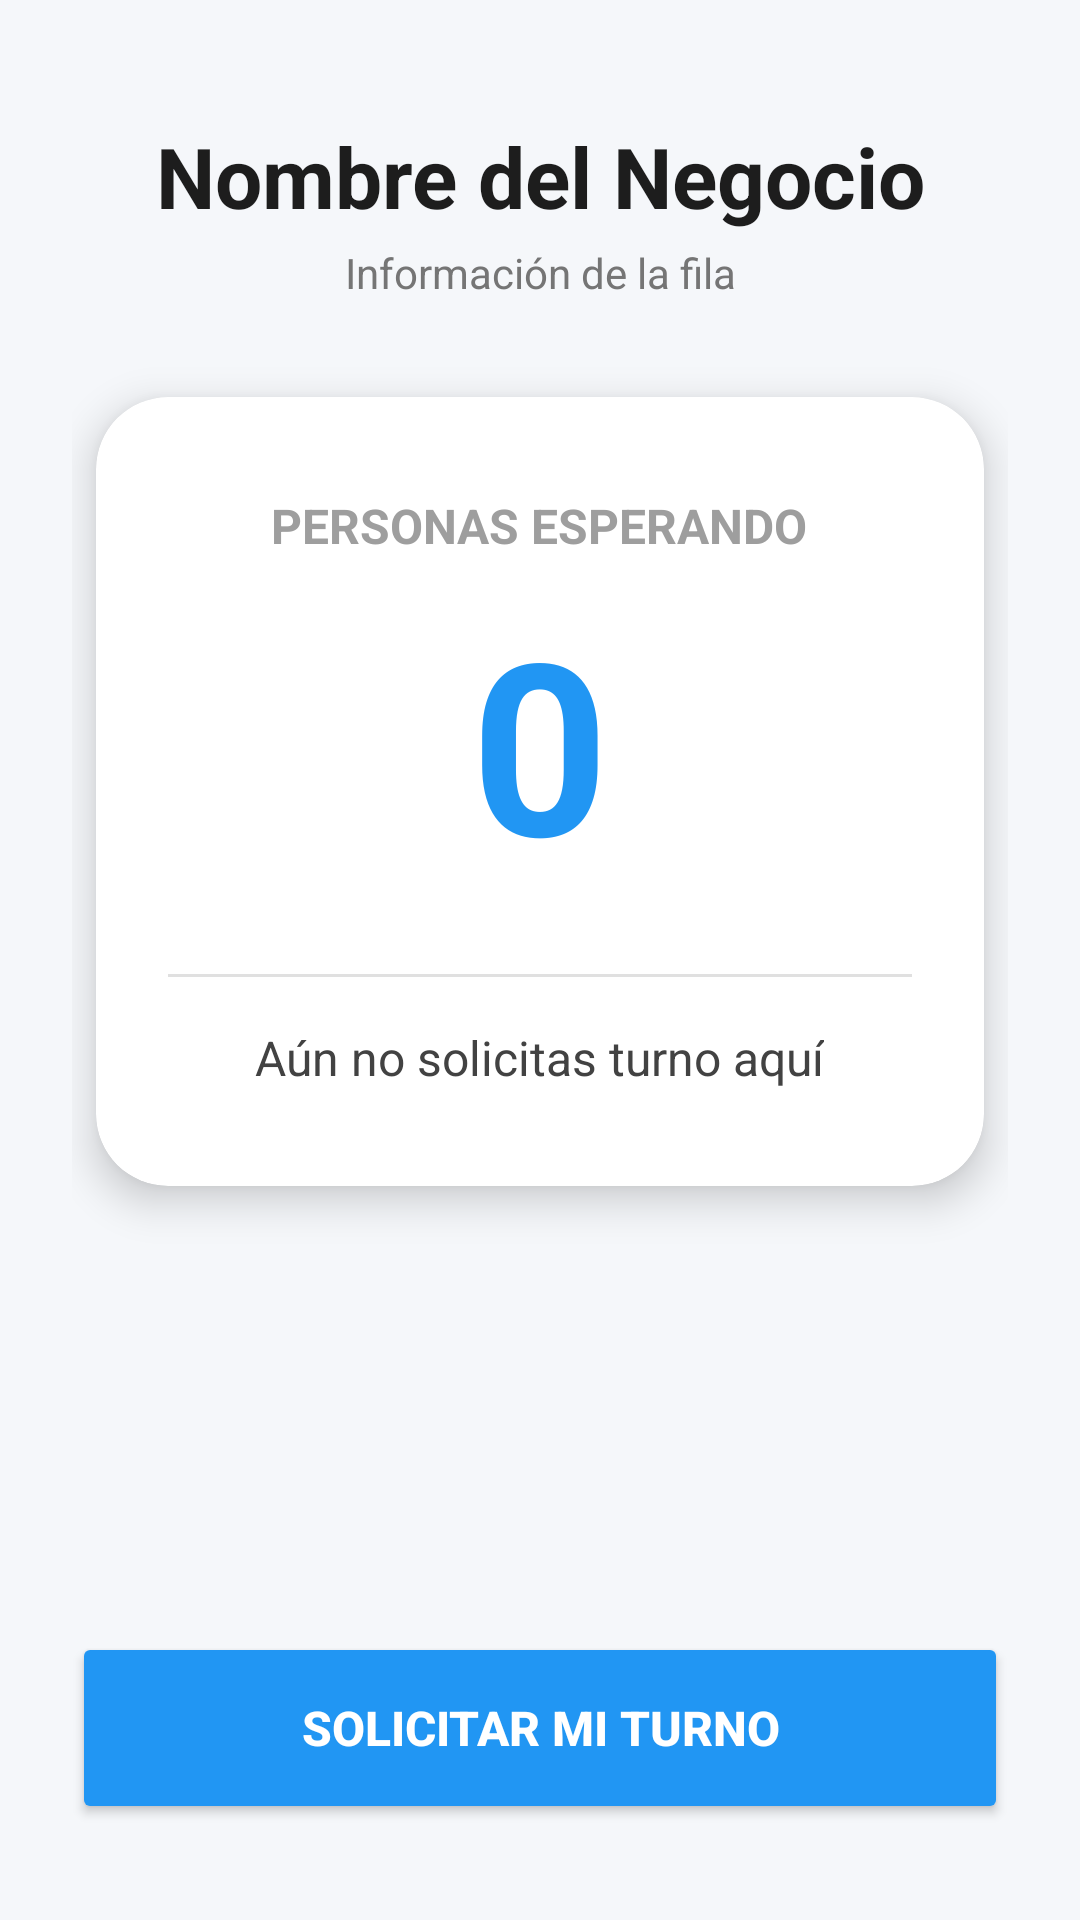

Layout XML and referenced resources for this Android screen:
<!-- AndroidManifest.xml: application theme Theme.AIASolutions -->
<!-- res/layout/fragment_turno_detail.xml -->
<?xml version="1.0" encoding="utf-8"?>
<LinearLayout xmlns:android="http://schemas.android.com/apk/res/android"
    xmlns:app="http://schemas.android.com/apk/res-auto"
    xmlns:tools="http://schemas.android.com/tools"
    android:layout_width="match_parent"
    android:layout_height="match_parent"
    android:orientation="vertical"
    android:background="#F5F7FA"
    android:padding="24dp">

    <TextView
        android:id="@+id/txtBusinessName"
        android:layout_width="match_parent"
        android:layout_height="wrap_content"
        android:text="Nombre del Negocio"
        android:textAlignment="center"
        android:textSize="28sp"
        android:textStyle="bold"
        android:textColor="#1D1D1D"
        android:layout_marginTop="16dp" />

    <TextView
        android:layout_width="match_parent"
        android:layout_height="wrap_content"
        android:text="Información de la fila"
        android:textAlignment="center"
        android:textSize="14sp"
        android:textColor="#757575"
        android:layout_marginTop="4dp"
        android:layout_marginBottom="32dp" />

    <androidx.cardview.widget.CardView
        android:layout_width="match_parent"
        android:layout_height="wrap_content"
        app:cardCornerRadius="24dp"
        app:cardElevation="8dp"
        app:cardBackgroundColor="@android:color/white"
        android:layout_marginHorizontal="8dp">

        <LinearLayout
            android:layout_width="match_parent"
            android:layout_height="wrap_content"
            android:orientation="vertical"
            android:gravity="center"
            android:paddingTop="32dp"
            android:paddingBottom="32dp"
            android:paddingHorizontal="24dp">

            <TextView
                android:layout_width="wrap_content"
                android:layout_height="wrap_content"
                android:text="Personas esperando"
                android:textSize="16sp"
                android:textStyle="bold"
                android:textColor="#9E9E9E"
                android:textAllCaps="true" />

            <TextView
                android:id="@+id/txtWaitCount"
                android:layout_width="wrap_content"
                android:layout_height="wrap_content"
                android:text="0"
                android:textSize="80sp"
                android:textStyle="bold"
                android:textColor="#2196F3"
                android:layout_marginTop="8dp"
                android:layout_marginBottom="8dp"
                tools:text="14" />

            <View
                android:layout_width="match_parent"
                android:layout_height="1dp"
                android:background="#E0E0E0"
                android:layout_marginVertical="16dp" />

            <TextView
                android:id="@+id/txtMyTurnStatus"
                android:layout_width="wrap_content"
                android:layout_height="wrap_content"
                android:text="Aún no solicitas turno aquí"
                android:textAlignment="center"
                android:textSize="16sp"
                android:textColor="#424242" />

        </LinearLayout>
    </androidx.cardview.widget.CardView>

    <View
        android:layout_width="match_parent"
        android:layout_height="0dp"
        android:layout_weight="1" />

    <Button
        android:id="@+id/btnTakeTurn"
        android:layout_width="match_parent"
        android:layout_height="64dp"
        android:text="SOLICITAR MI TURNO"
        android:textSize="16sp"
        android:textStyle="bold"
        android:textColor="@android:color/white"
        android:backgroundTint="#2196F3"
        app:cornerRadius="16dp"
        android:layout_marginBottom="8dp" />

    <Button
        android:id="@+id/btnCancelTurn"
        android:layout_width="match_parent"
        android:layout_height="wrap_content"
        android:text="Cancelar mi turno"
        android:textSize="14sp"
        android:textColor="#E53935"
        android:background="@android:color/transparent"
        android:visibility="gone"
        android:layout_marginBottom="16dp" />

</LinearLayout>
<!-- resources referenced by this layout -->
<resources>
  <style name="Theme.AIASolutions" parent="Base.Theme.AIASolutions" />
  <style name="Base.Theme.AIASolutions" parent="Theme.MaterialComponents.DayNight.NoActionBar">
          
      </style>
</resources>
